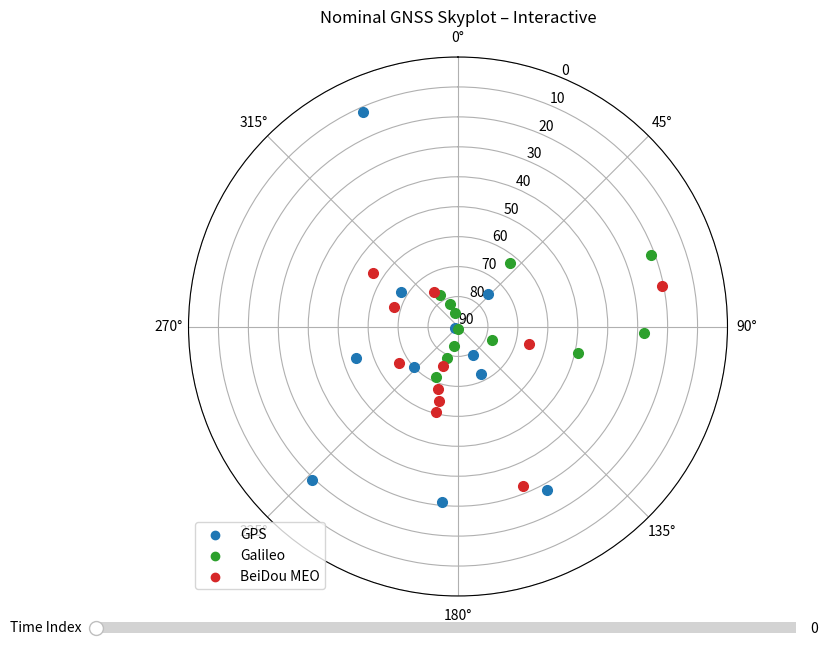

This figure's Python source:
import numpy as np
import matplotlib.pyplot as plt
from matplotlib.widgets import Slider

# ==========================================================
# Earth constants (WGS-84)
# ==========================================================
MU_EARTH = 3.986004418e14        # m^3/s^2
R_EARTH = 6378137.0              # m
OMEGA_EARTH = 7.2921150e-5       # rad/s


# ==========================================================
# Rotation matrices
# ==========================================================
def Rz(theta):
    c, s = np.cos(theta), np.sin(theta)
    return np.array([[c, -s, 0],
                     [s,  c, 0],
                     [0,  0, 1]])

def Rx(theta):
    c, s = np.cos(theta), np.sin(theta)
    return np.array([[1, 0, 0],
                     [0, c, -s],
                     [0, s,  c]])


# ==========================================================
# Kepler’s equation for circular orbits (e = 0)
# ==========================================================
def true_anomaly(M):
    return M   # simply equal for circular orbits


# ==========================================================
# Convert orbital → ECI
# CORRECT rotation order:
# r_eci = Rz(Ω) * Rx(i) * Rz(ω + ν) * [a, 0, 0]
# ==========================================================
def orbital_to_eci(a, inc, raan, argp, nu, e):
    # Compute radius for elliptical orbit
    r = a * (1 - e*e) / (1 + e*np.cos(nu))
    r_orb = np.array([r, 0, 0])
    u = argp + nu
    return Rz(raan) @ (Rx(inc) @ (Rz(u) @ r_orb))


# ==========================================================
# Convert ECI → ECEF
# ==========================================================
def eci_to_ecef(r_eci, t):
    return Rz(-OMEGA_EARTH * t) @ r_eci


# ==========================================================
# Convert ECEF → ENU → az/el
# ==========================================================
def ecef_to_az_el(r_ecef, lat_deg, lon_deg):
    lat = np.radians(lat_deg)
    lon = np.radians(lon_deg)

    # ECEF → ENU rotation
    R = np.array([
        [-np.sin(lon),              np.cos(lon),              0],
        [-np.sin(lat)*np.cos(lon), -np.sin(lat)*np.sin(lon), np.cos(lat)],
        [ np.cos(lat)*np.cos(lon),  np.cos(lat)*np.sin(lon), np.sin(lat)]
    ])

    e, n, u = R @ r_ecef

    az = np.arctan2(e, n) % (2*np.pi)
    el = np.arctan2(u, np.sqrt(e*e + n*n))
    return np.degrees(az), np.degrees(el)


# ==========================================================
# Nominal constellations
# ==========================================================
import numpy as np

# -----------------------------------------------------------
# Slightly realistic GPS constellation
# -----------------------------------------------------------
def gps_constellation():
    sats = []
    a = R_EARTH + 20200e3
    inc = np.radians(55)
    planes = 6
    slots = 4
    raan_spacing = 360 / planes
    M_spacing = 360 / slots

    for p in range(planes):
        for s in range(slots):

            # Slight realism
            e = np.random.uniform(0.005, 0.02)                       # real GPS range
            raan = np.radians(p * raan_spacing) + np.radians(np.random.uniform(-3, 3))
            argp = np.radians(np.random.uniform(0, 360))
            M0 = np.radians(s * M_spacing) + np.radians(np.random.uniform(-5, 5))

            sats.append({
                "const": "GPS",
                "a": a,
                "inc": inc,
                "e": e,
                "raan": raan,
                "argp": argp,
                "M0": M0,
                "color": "tab:blue"
            })
    return sats


# -----------------------------------------------------------
# Slightly realistic Galileo constellation
# -----------------------------------------------------------
def galileo_constellation():
    sats = []
    a = R_EARTH + 23222e3
    inc = np.radians(56)
    planes = 3
    slots = 8
    raan_spacing = 360 / planes
    M_spacing = 360 / slots

    for p in range(planes):
        for s in range(slots):

            e = np.random.uniform(0.0005, 0.005)
            raan = np.radians(p * raan_spacing) + np.radians(np.random.uniform(-5, 5))
            argp = np.radians(np.random.uniform(0, 360))
            M0 = np.radians(s * M_spacing) + np.radians(np.random.uniform(-10, 10))

            sats.append({
                "const": "GAL",
                "a": a,
                "inc": inc,
                "e": e,
                "raan": raan,
                "argp": argp,
                "M0": M0,
                "color": "tab:green"
            })
    return sats


# -----------------------------------------------------------
# Slightly realistic BeiDou MEO constellation
# -----------------------------------------------------------
def beidou_meo_constellation():
    sats = []
    a = R_EARTH + 27878e3
    inc = np.radians(55)
    planes = 3
    slots = 8
    raan_spacing = 360 / planes
    M_spacing = 360 / slots

    for p in range(planes):
        for s in range(slots):

            e = np.random.uniform(0.002, 0.01)
            raan = np.radians(p * raan_spacing) + np.radians(np.random.uniform(-5, 5))
            argp = np.radians(np.random.uniform(0, 360))
            M0 = np.radians(s * M_spacing) + np.radians(np.random.uniform(-10, 10))

            sats.append({
                "const": "BDS",
                "a": a,
                "inc": inc,
                "e": e,
                "raan": raan,
                "argp": argp,
                "M0": M0,
                "color": "tab:red"
            })
    return sats



# ==========================================================
# MAIN SIMULATION WITH TIME SLIDER + TRAIL
# ==========================================================
def simulate_multiconstellation_with_slider(
        lat, lon, 
        duration_hours=4,
        dt=30,
        trail_minutes=15
    ):

    sats = gps_constellation() + galileo_constellation() + beidou_meo_constellation()

    # Time array
    T = duration_hours * 3600
    times = np.arange(0, T, dt)
    Nt = len(times)

    # Trail steps
    trail_steps = int((trail_minutes * 60) / dt)

    # =====================================================
    # Precompute all satellite positions (az, el)
    # =====================================================
    sat_positions = {}

    for sid, s in enumerate(sats):
        a, inc, raan, argp, M0, e = s["a"], s["inc"], s["raan"], s["argp"], s["M0"], s["e"]
        color = s["color"]

        n = np.sqrt(MU_EARTH / a**3)

        az_arr = np.full(Nt, np.nan)
        el_arr = np.full(Nt, np.nan)

        for k, t in enumerate(times):
            M = M0 + n * t
            nu = true_anomaly(M)

            r_eci = orbital_to_eci(a, inc, raan, argp, nu, e)
            r_ecef = eci_to_ecef(r_eci, t)

            az, el = ecef_to_az_el(r_ecef, lat, lon)

            if el > 0:  # above horizon
                az_arr[k] = az
                el_arr[k] = el

        sat_positions[sid] = {
            "color": color,
            "az": az_arr,
            "el": el_arr
        }

    # =====================================================
    # SETUP FIGURE
    # =====================================================
    fig = plt.figure(figsize=(10, 7))
    ax = fig.add_subplot(111, projection="polar")

    ax.set_theta_zero_location("N")
    ax.set_theta_direction(-1)
    ax.set_rlim(90, 0)
    ax.grid(True)
    ax.set_title("Nominal GNSS Skyplot – Interactive")

    # Slider axis
    slider_ax = plt.axes([0.15, 0.05, 0.7, 0.03])
    slider = Slider(slider_ax, "Time Index", 0, Nt - 1, valinit=0, valstep=1)

    # =====================================================
    # INITIALIZE DRAWING OBJECTS
    # =====================================================
    sat_dots = {}   # Current position marker
    sat_tails = {}  # Trailing history

    for sid, sdat in sat_positions.items():
        color = sdat["color"]

        dot, = ax.plot([], [], "o", color=color, markersize=7)
        tail, = ax.plot([], [], "-", color=color, alpha=0.7)

        sat_dots[sid] = dot
        sat_tails[sid] = tail

    # Add legend
    ax.scatter([], [], color="tab:blue", label="GPS")
    ax.scatter([], [], color="tab:green", label="Galileo")
    ax.scatter([], [], color="tab:red", label="BeiDou MEO")
    ax.legend(loc="lower left")

    # =====================================================
    # SLIDER UPDATE FUNCTION
    # =====================================================
    def update(val):
        k = int(slider.val)

        for sid, sdat in sat_positions.items():
            az_arr = sdat["az"]
            el_arr = sdat["el"]

            # Satellite below horizon → hide
            if np.isnan(el_arr[k]):
                sat_dots[sid].set_data([], [])
                sat_tails[sid].set_data([], [])
                continue

            # ================================
            # CURRENT POSITION (scalar → list)
            # ================================
            theta = np.radians(az_arr[k])
            r = 90 - el_arr[k]
            sat_dots[sid].set_data([theta], [r])  # <-- FIX HERE

            # ================================
            # TRAILING HISTORY
            # ================================
            k0 = max(0, k - trail_steps)
            az_tail = az_arr[k0:k+1]
            el_tail = el_arr[k0:k+1]

            mask = ~np.isnan(el_tail)
            theta_tail = np.radians(az_tail[mask])
            r_tail = 90 - el_tail[mask]

            # If only 1 point in trail → wrap in list too
            if theta_tail.size == 1:
                sat_tails[sid].set_data([theta_tail[0]], [r_tail[0]])
            else:
                sat_tails[sid].set_data(theta_tail, r_tail)

        fig.canvas.draw_idle()

    slider.on_changed(update)
    update(0)
    plt.show()

# ==========================================================
# EXAMPLE RUN
# ==========================================================
if __name__ == "__main__":
    # [redacted]
    simulate_multiconstellation_with_slider(
        lat=37.4275,
        lon=-122.1697,
        duration_hours=4,
        dt=30,
        trail_minutes=15
    )
